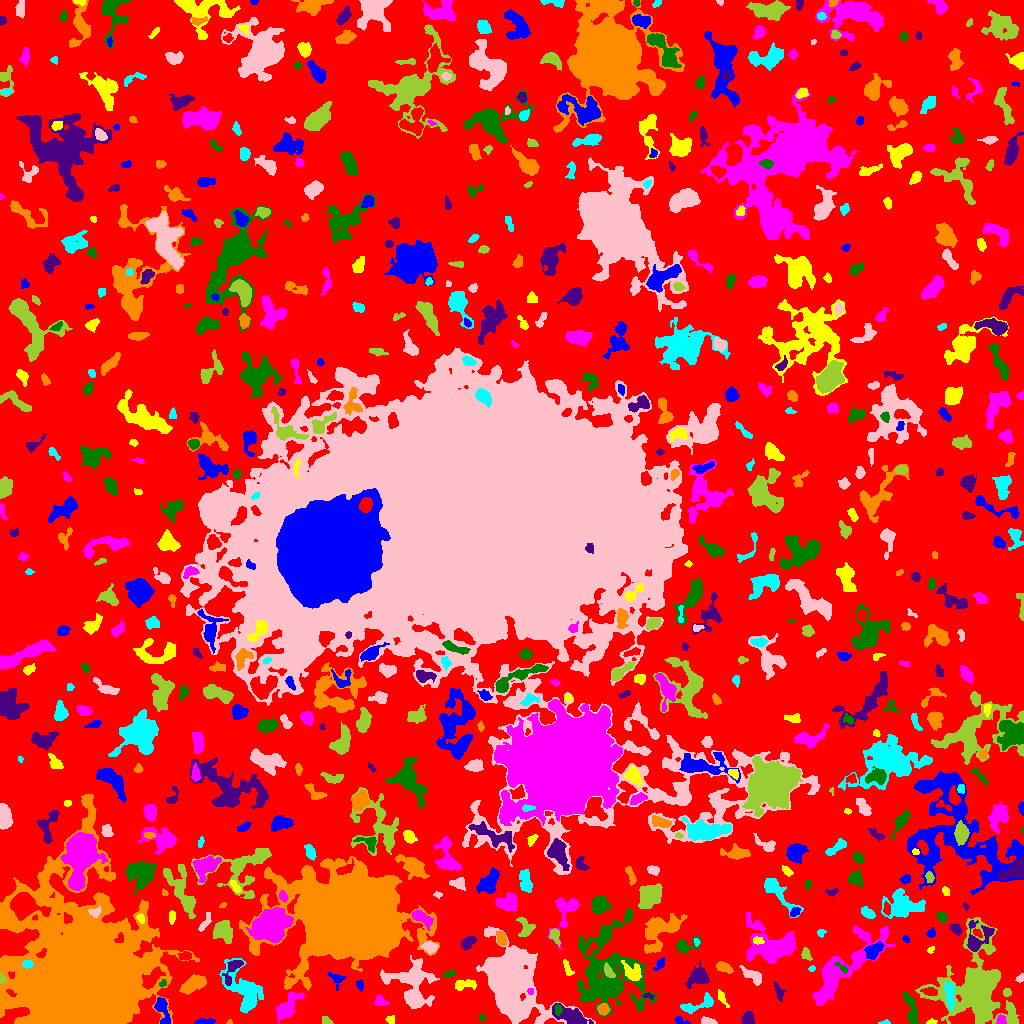

The data file committed next to this chart (first rows):
ID, X, Y, A, B, theta, total_flux, mu_max, mu_median, mu_mean, R_fwhm, R_e, R10, R90, x_start, x_end, y_start, y_end, area, greylevel
0, 520.3, 513.2, 312.3, 300, -0.6888, 1254784, 11.0, 2.0, 1.836, 51.6, 224.4, 85.31, 357.4, 0, 1023, 0, 1023, 683472, 1.836
1, 203.7, 1.891, 5.379, 1.371, 0.07353, 247.0, 5.0, 2.0, 2.287, 4.029, 3.338, 1.262, 4.951, 194, 215, 0, 6, 108, 6.287
2, 931.4, 1.447, 2.516, 1.258, 0.09932, 94.0, 4.0, 2.0, 1.918, 2.985, 2.111, 0.7979, 3.478, 926, 937, 0, 5, 49, 6.918
3, 1001, 3.437, 2.471, 2.028, 1.267, 183.0, 4.0, 2.0, 2.232, 4.26, 2.764, 1.128, 4.26, 996, 1006, 0, 9, 82, 8.232
4, 481.9, 5.94, 1.829, 1.487, -1.117, 84.0, 4.0, 2.0, 1.75, 2.821, 2.034, 0.7979, 3.338, 479, 485, 2, 10, 48, 5.75
5, 573.4, 6.001, 8.346, 3.561, -0.3829, 1409, 11.0, 2.0, 3.428, 5.293, 5.262, 2.034, 9.271, 552, 593, 0, 20, 411, 9.428
6, 229.6, 1.254, 1.379, 1.096, 0.4664, 59.0, 6.0, 2.0, 2.269, 1.871, 1.382, 0.0, 2.257, 226, 232, 0, 4, 26, 6.269
7, 884.5, 0.9649, 2.879, 0.9877, 0.07476, 57.0, 3.0, 1.0, 1.357, 2.185, 1.871, 0.5642, 3.141, 878, 890, 0, 4, 42, 5.357
8, 707.5, 1.808, 3.449, 1.562, -0.1332, 412.0, 11.0, 3.0, 4.204, 3.09, 2.646, 0.9772, 4.442, 701, 717, 0, 7, 98, 8.204
9, 325.7, 2.99, 2.804, 1.93, -0.6422, 105.0, 2.0, 2.0, 1.438, 4.618, 2.877, 1.262, 4.222, 322, 333, 0, 7, 73, 5.438
10, 410.1, 2.789, 1.672, 1.261, -0.7851, 76.0, 4.0, 2.0, 2.171, 2.764, 1.784, 0.5642, 2.821, 408, 413, 0, 6, 35, 6.171
11, 679.7, 3.242, 3.849, 1.449, -0.3724, 95.0, 4.0, 1.0, 1.173, 2.985, 2.326, 0.7979, 3.785, 674, 690, 0, 7, 81, 7.173
12, 389.9, 4.24, 2.199, 1.858, 0.4579, 100.0, 4.0, 1.0, 1.471, 3.038, 2.394, 0.7979, 3.868, 385, 394, 0, 8, 68, 5.471
13, 286.8, 15.79, 8.634, 3.565, 0.9352, 1494, 9.0, 3.0, 3.635, 6.129, 6.206, 2.326, 9.966, 276, 304, 0, 31, 411, 7.635
14, 558, 14.05, 2.891, 1.762, 1.564, 161.0, 6.0, 2.0, 2.176, 2.646, 2.706, 0.7979, 4.222, 555, 562, 8, 19, 74, 11.18
15, 747.5, 5.153, 3.06, 2.597, 1.258, 561.0, 9.0, 3.0, 3.74, 4.222, 3.523, 1.382, 5.614, 741, 754, 0, 13, 150, 7.74
16, 603, 14.26, 2.803, 2.685, 0.4915, 435.0, 7.0, 4.0, 3.48, 4.618, 3.568, 1.382, 5.382, 597, 610, 8, 20, 125, 9.48
17, 700.3, 19.41, 9.816, 3.153, 0.377, 819.0, 7.0, 3.0, 2.978, 5.171, 5.262, 2.034, 8.349, 680, 713, 10, 31, 275, 5.978
18, 412.6, 44.05, 12.8, 10.17, -0.39, 3179, 10.0, 3.0, 3.467, 8.253, 9.373, 3.385, 15.37, 380, 439, 15, 68, 917, 6.467
19, 976.6, 34.47, 20.78, 17.63, -1.423, 13281, 15.0, 3.0, 4.286, 12.17, 16.05, 5.997, 27.15, 915, 1019, 0, 106, 3099, 7.286
20, 804, 9.107, 6.426, 3.902, -0.3108, 1639, 12.0, 4.0, 4.737, 5.863, 5.528, 2.111, 9.115, 787, 814, 0, 18, 346, 7.737
21, 162.2, 13.88, 8.426, 2.685, -1.335, 659.0, 7.0, 2.0, 2.625, 5.078, 4.478, 1.784, 7.356, 154, 170, 0, 26, 251, 8.625
22, 722.1, 25.75, 4.945, 1.524, -1.095, 171.0, 4.0, 2.0, 1.66, 4.107, 3.141, 1.128, 4.983, 718, 729, 16, 34, 103, 5.66
23, 380.2, 22.11, 3.21, 2.27, -0.4598, 244.0, 5.0, 2.0, 2.068, 3.613, 3.241, 1.262, 5.262, 374, 389, 18, 29, 118, 6.068
24, 911.2, 13.5, 9.677, 2.262, -1.335, 486.0, 5.0, 2.0, 1.73, 4.146, 5.046, 1.784, 7.939, 903, 918, 0, 31, 281, 6.73
25, 647.9, 27.81, 2.439, 1.361, -0.1836, 72.0, 3.0, 1.0, 1.309, 2.706, 2.034, 0.7979, 3.192, 643, 654, 24, 31, 55, 8.309
26, 85.77, 47.45, 27.04, 23.53, -1.154, 500745, 212.0, 8.0, 28.08, 20.87, 24.28, 8.903, 49.58, 0, 199, 0, 229, 17830, 31.08
27, 245.4, 30.33, 13.9, 6.837, -1.05, 1617, 8.0, 2.0, 1.867, 5.614, 8.019, 2.646, 13.85, 219, 263, 10, 65, 866, 5.867
28, 413.2, 25.12, 3.813, 3.093, -0.8495, 1158, 12.0, 6.0, 5.761, 5.726, 4.442, 1.784, 6.864, 406, 422, 17, 32, 201, 11.76
29, 1007, 31.18, 1.937, 1.87, -1.274, 177.0, 6.0, 2.0, 2.642, 3.241, 2.459, 0.9772, 3.827, 1003, 1011, 27, 35, 67, 7.642
30, 929.5, 32, 3.923, 1.766, -0.1383, 264.0, 5.0, 2.0, 2.2, 3.989, 3.338, 1.262, 5.14, 920, 937, 28, 36, 120, 10.2
31, 359.8, 38.12, 2.669, 1.63, -1.368, 138.0, 5.0, 2.0, 1.917, 2.459, 2.523, 0.9772, 4.184, 356, 363, 32, 44, 72, 6.917
32, 464.5, 39.02, 5.736, 2.33, 0.1499, 546.0, 7.0, 3.0, 2.984, 4.618, 4.26, 1.596, 6.604, 455, 476, 33, 44, 183, 7.984
33, 530, 32.16, 1.393, 1.183, -0.5761, 87.0, 7.0, 2.0, 2.122, 1.596, 1.493, 0.5642, 2.523, 527, 533, 29, 35, 41, 15.12
34, 163, 40.37, 1.775, 1.353, 0.5844, 68.0, 4.0, 1.0, 1.36, 2.523, 1.784, 0.5642, 2.985, 159, 166, 37, 44, 50, 8.36
35, 778.8, 31.23, 5.085, 1.845, -1.213, 240.0, 4.0, 2.0, 1.92, 5.078, 3.613, 1.382, 5.557, 773, 786, 21, 42, 125, 5.92
36, 193.8, 39.55, 6.817, 3.329, 0.4992, 1593, 10.0, 5.0, 4.672, 7.399, 5.89, 2.326, 9.045, 179, 206, 29, 49, 341, 7.672
37, 949.7, 29.57, 7.274, 2.275, -1.472, 676.0, 7.0, 3.0, 2.926, 4.687, 4.853, 1.784, 7.59, 943, 955, 13, 42, 231, 9.926
38, 1020, 46.23, 2.393, 1.434, 0.8576, 91.0, 5.0, 1.5, 1.517, 1.693, 2.257, 0.7979, 3.478, 1015, 1023, 41, 50, 60, 6.517
39, 1.802, 44.9, 2.352, 1.437, -1.442, 111.0, 4.0, 2.0, 1.881, 3.338, 2.257, 0.7979, 3.338, 0, 6, 40, 51, 59, 12.88
40, 862, 39.7, 6.005, 1.397, 1.231, 130.0, 2.0, 1.0, 1.313, 5.293, 3.192, 1.382, 4.853, 858, 868, 31, 50, 99, 5.313
41, 337.1, 44.31, 4.29, 3.47, -0.6795, 280.0, 4.0, 2.0, 2.014, 5.352, 3.7, 1.382, 5.863, 327, 346, 33, 51, 139, 6.014
42, 567.7, 53.74, 4.003, 1.535, -1.193, 164.0, 5.0, 1.0, 1.562, 2.821, 2.706, 0.9772, 4.583, 563, 574, 48, 64, 105, 6.562
43, 843.9, 55.25, 27.79, 7.363, 0.793, 5031, 9.0, 3.0, 3.354, 10.14, 12.33, 4.442, 19.4, 812, 895, 18, 97, 1500, 6.354
44, 449.0, 49.38, 3.341, 1.53, 0.2994, 156.0, 4.0, 2.0, 2.08, 4.222, 2.821, 0.9772, 4.297, 442, 455, 46, 54, 75, 7.08
45, 697.6, 46.03, 5.818, 4.387, 0.4772, 710.0, 6.0, 2.0, 2.145, 6.18, 5.499, 2.185, 8.903, 685, 709, 35, 63, 331, 6.145
46, 724.4, 56.11, 4.191, 2.195, -0.3998, 450.0, 6.0, 3.0, 2.961, 5.262, 3.868, 1.596, 5.89, 716, 733, 50, 62, 152, 7.961
47, 811.9, 55.12, 1.724, 1.028, 0.2576, 41.0, 3.0, 1.0, 1.025, 2.034, 1.693, 0.5642, 2.585, 808, 815, 52, 58, 40, 7.025
48, 753, 47.49, 6.027, 2.672, -0.5775, 607.0, 7.0, 3.0, 2.784, 4.583, 4.442, 1.693, 7.069, 739, 761, 38, 58, 218, 7.784
49, 608.7, 51.85, 3.966, 1.904, -1.016, 275.0, 4.0, 2.0, 2.391, 5.293, 3.478, 1.382, 5.232, 604, 615, 46, 61, 115, 10.39
50, 918.3, 55.82, 4.32, 2.667, 0.8551, 516.0, 6.0, 3.0, 2.789, 5.754, 4.222, 1.693, 6.555, 912, 927, 48, 64, 185, 6.789
51, 660.3, 59.87, 3.218, 1.859, 1.001, 156.0, 3.0, 2.0, 1.642, 3.909, 2.877, 1.262, 4.618, 653, 664, 53, 66, 95, 5.642
52, 633.4, 50.16, 4.266, 3.435, -0.5785, 892.0, 10.0, 3.0, 3.554, 5.202, 4.222, 1.693, 6.91, 621, 641, 43, 63, 251, 11.55
53, 772.4, 78.43, 14.17, 9.252, -0.3116, 5937, 14.0, 4.0, 5.109, 9.202, 10.67, 3.989, 17.21, 746, 795, 60, 111, 1162, 7.109
54, 842.3, 55.46, 3.874, 1.436, -0.6877, 136.0, 4.0, 2.0, 1.813, 3.785, 2.764, 0.9772, 4.334, 834, 847, 50, 61, 75, 9.813
55, 234, 55.64, 7.632, 2.749, 1.018, 242.0, 4.0, 1.0, 1.071, 4.26, 3.909, 1.382, 6.58, 222, 243, 38, 63, 226, 7.071
56, 9.571, 60.18, 1.867, 1.216, -0.4959, 84.0, 4.0, 2.0, 2.211, 2.821, 1.871, 0.7979, 2.932, 6, 14, 57, 63, 38, 19.21
57, 27.47, 59.45, 2.42, 2.019, 0.1043, 273.0, 6.0, 4.0, 3.289, 4.37, 2.985, 1.128, 4.334, 22, 33, 55, 63, 83, 19.29
58, 509, 46.7, 16.88, 10.79, -1.032, 45361, 76.0, 7.0, 13.38, 9.901, 12.75, 4.549, 25.83, 476, 595, 0, 97, 3389, 15.38
59, 806, 69.54, 3.162, 1.855, -1.221, 237.0, 7.0, 2.0, 2.301, 2.585, 2.877, 0.9772, 4.787, 801, 812, 63, 76, 103, 6.301
... 649 more rows
